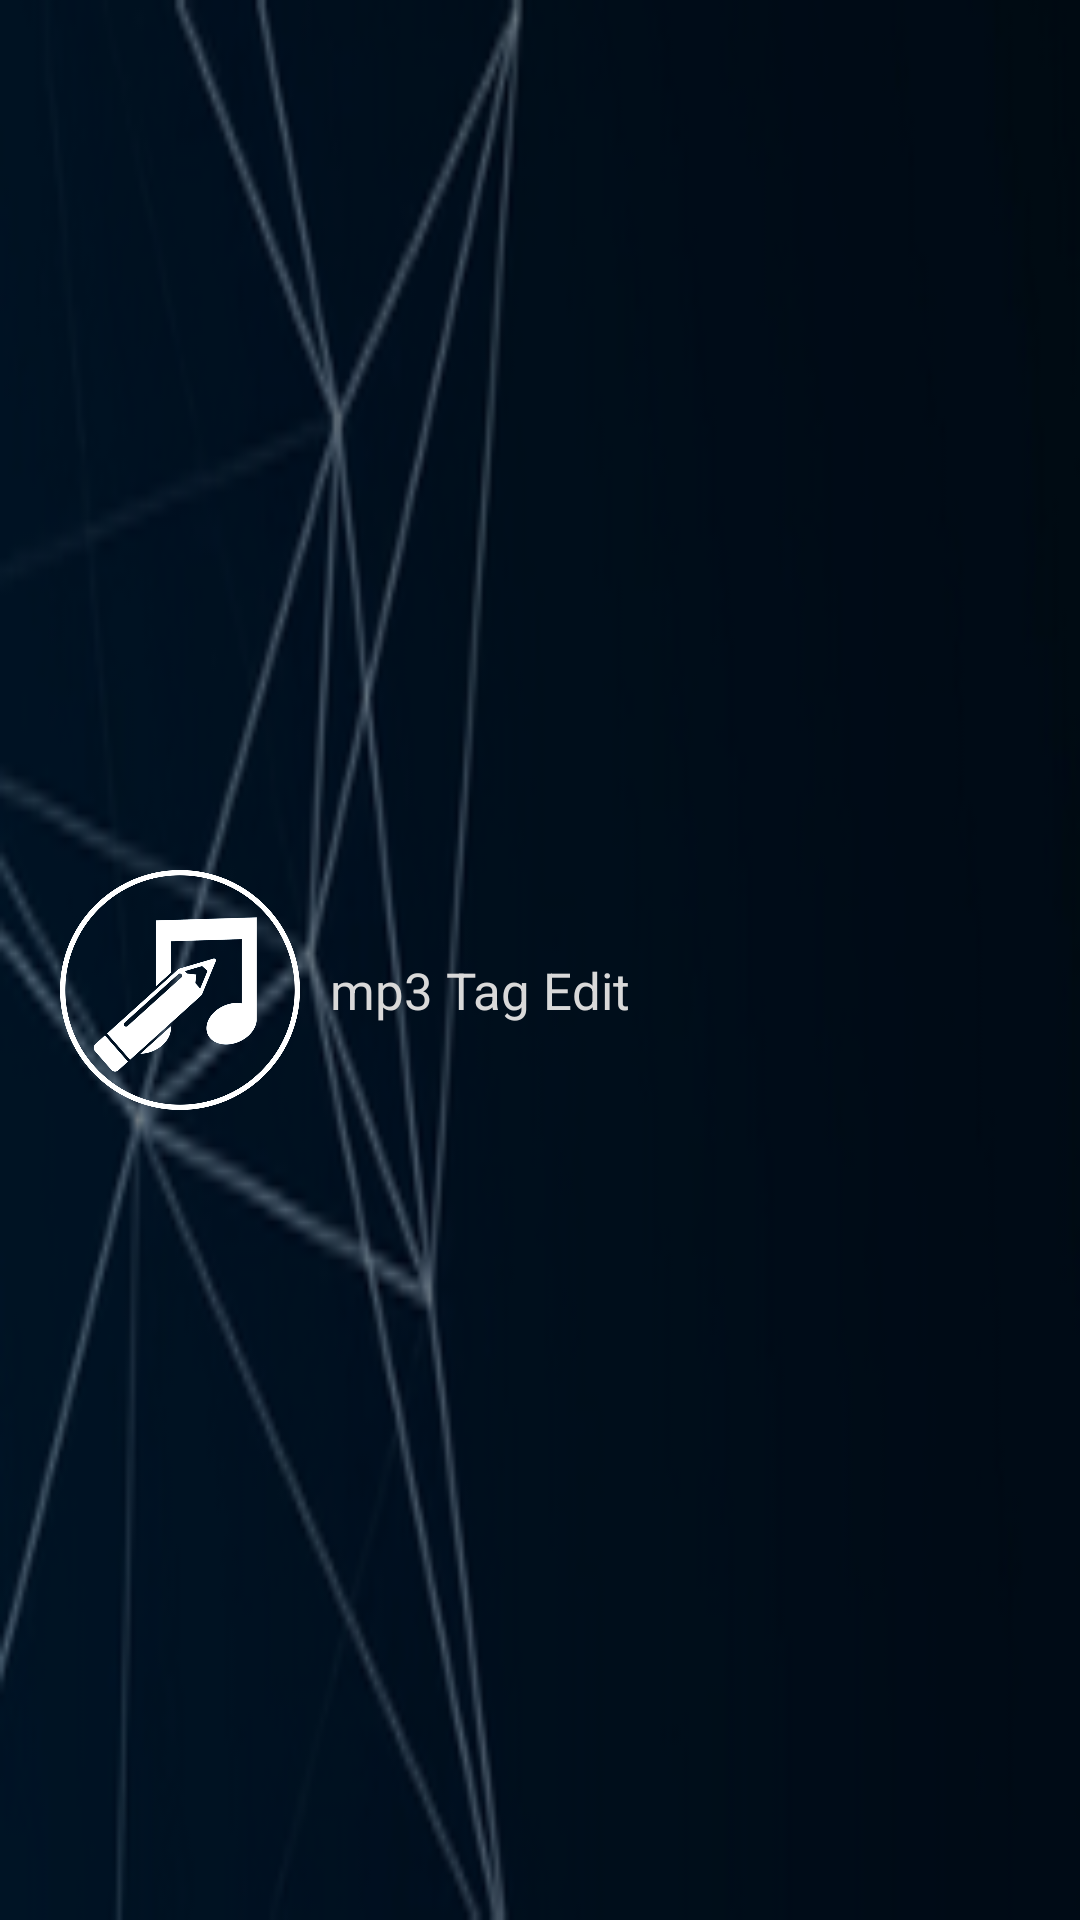

Reconstruct the res/layout file that produces this screen, plus the resources it refers to.
<!-- AndroidManifest.xml: application theme AppTheme -->
<!-- res/layout/drawer_header.xml -->
<?xml version="1.0" encoding="utf-8"?>
<RelativeLayout xmlns:android="http://schemas.android.com/apk/res/android"
    android:layout_height="150dp"
    android:layout_width="240dp"
    android:background="@drawable/drawer_image3">

    <ImageView
        android:id="@+id/logo"
        android:layout_width="100dp"
        android:layout_height="100dp"
        android:src="@drawable/logo_border"
        android:paddingTop="20dp"
        android:paddingStart="20dp"
        android:layout_alignParentStart="true"
        android:layout_centerVertical="true"/>

    <TextView
        android:layout_width="wrap_content"
        android:layout_height="wrap_content"
        android:text="@string/app_name"
        android:layout_centerVertical="true"
        android:paddingTop="20dp"
        android:paddingStart="10dp"
        android:textColor="@color/defaultText"
        android:textSize="17sp"
        android:layout_toEndOf="@id/logo"/>

</RelativeLayout>
<!-- resources referenced by this layout -->
<resources>
  <color name="defaultText">#d9d9d9</color>
  <!-- drawable drawer_image3: png bitmap (drawable, 25138 bytes) -->
  <!-- drawable logo_border: png bitmap (drawable-v21, 142064 bytes) -->
  <string name="app_name">mp3 Tag Edit</string>
  <style name="AppTheme" parent="Theme.AppCompat.NoActionBar">
          
          <item name="colorPrimary">@color/colorPrimary</item>
          <item name="colorPrimaryDark">@color/colorPrimaryDark</item>
          <item name="colorAccent">@color/colorAccent</item>
      </style>
  <color name="colorPrimary">#ffffff</color>
  <color name="colorPrimaryDark">#010006</color>
  <color name="colorAccent">#d9ffffff</color>
</resources>
